Dataset: raw_data (GitHub, Tahkare/Projet-AIC). Classes: chaetognatha, copepoda, euphausiids, fish larvae, limacina, medusae.

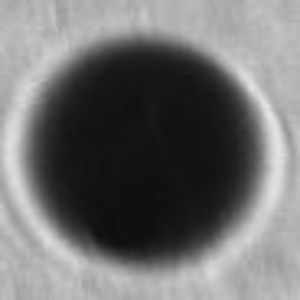
Label: limacina

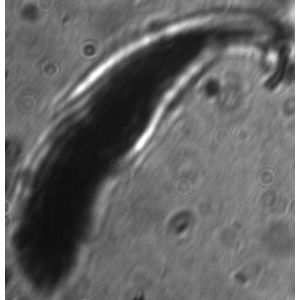
Label: fish larvae

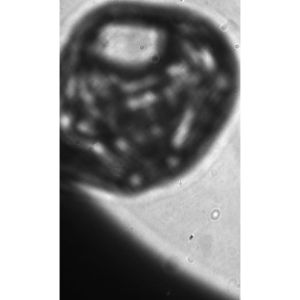
Label: medusae

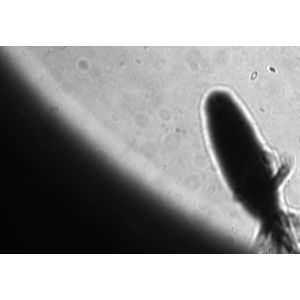
Label: copepoda

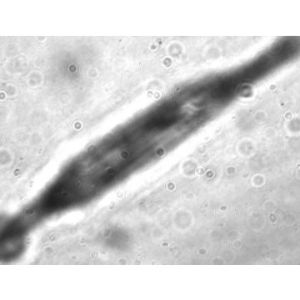
Label: chaetognatha

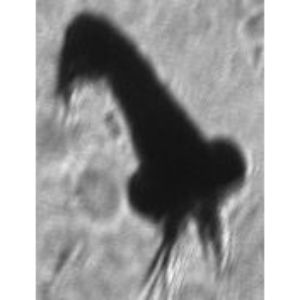
Label: euphausiids
